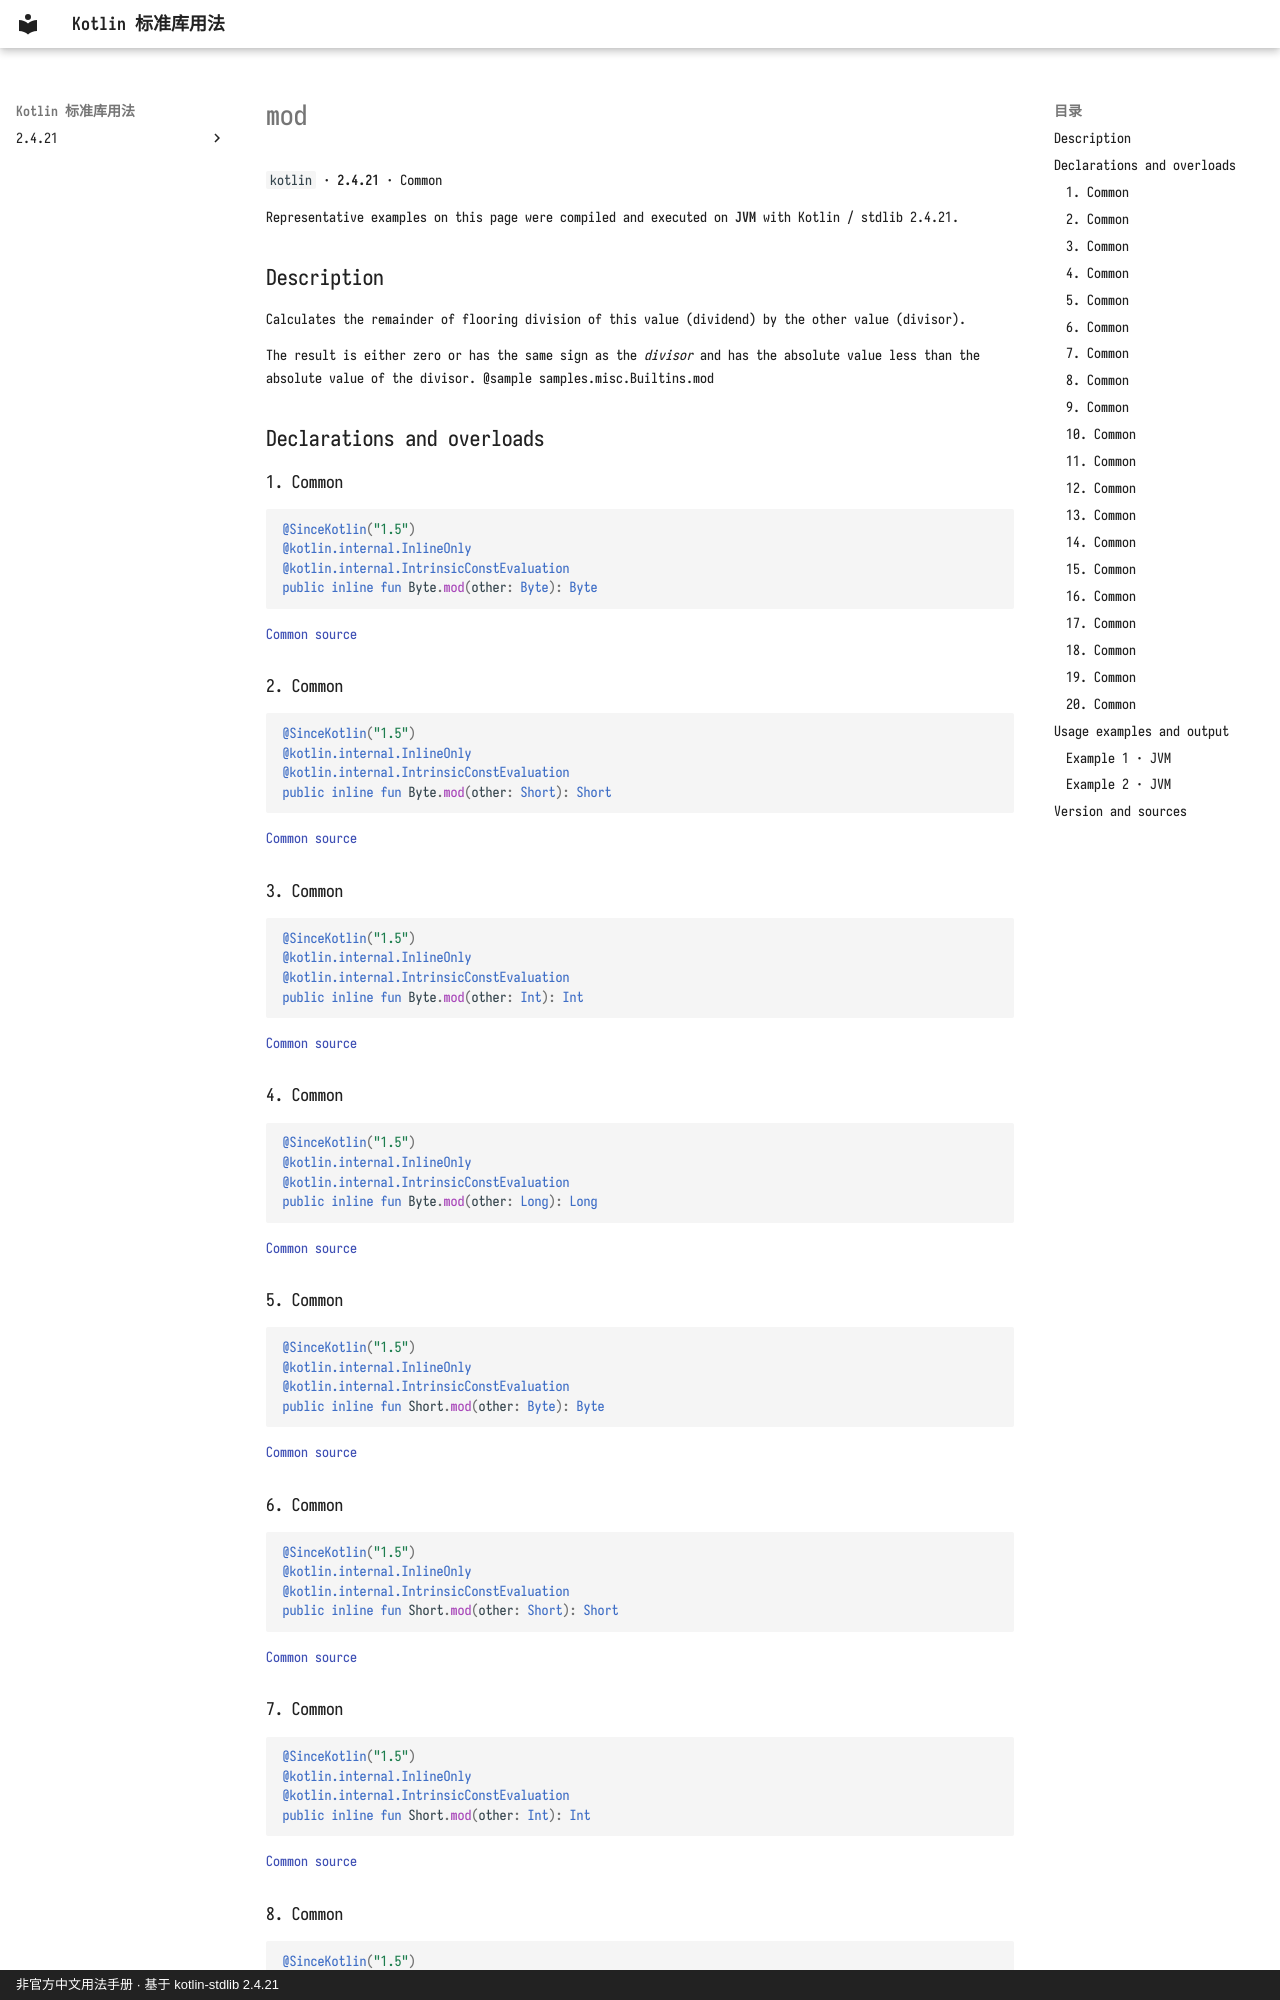

repository: oooooooko/kotlin-stdlib-docs · page: en/api/kotlin/mod--e55cffc8/index.html · generator: mkdocs · copyright: 非官方中文用法手册 · 基于 kotlin-stdlib 2.4.21

# mod

`kotlin` · **2.4.21** · Common

Representative examples on this page were compiled and executed on **JVM** with Kotlin / stdlib 2.4.21.

## Description

Calculates the remainder of flooring division of this value (dividend) by the other value (divisor).

The result is either zero or has the same sign as the _divisor_ and has the absolute value less than the absolute value of the divisor.
@sample samples.misc.Builtins.mod

## Declarations and overloads

### 1. Common

```kotlin
@SinceKotlin("1.5")
@kotlin.internal.InlineOnly
@kotlin.internal.IntrinsicConstEvaluation
public inline fun Byte.mod(other: Byte): Byte
```

[Common source](https://github.com/JetBrains/kotlin/blob/v2.4.21/libraries/stdlib/src/kotlin/util/FloorDivMod.kt#L25)

### 2. Common

```kotlin
@SinceKotlin("1.5")
@kotlin.internal.InlineOnly
@kotlin.internal.IntrinsicConstEvaluation
public inline fun Byte.mod(other: Short): Short
```

[Common source](https://github.com/JetBrains/kotlin/blob/v2.4.21/libraries/stdlib/src/kotlin/util/FloorDivMod.kt#L47)

### 3. Common

```kotlin
@SinceKotlin("1.5")
@kotlin.internal.InlineOnly
@kotlin.internal.IntrinsicConstEvaluation
public inline fun Byte.mod(other: Int): Int
```

[Common source](https://github.com/JetBrains/kotlin/blob/v2.4.21/libraries/stdlib/src/kotlin/util/FloorDivMod.kt#L69)

### 4. Common

```kotlin
@SinceKotlin("1.5")
@kotlin.internal.InlineOnly
@kotlin.internal.IntrinsicConstEvaluation
public inline fun Byte.mod(other: Long): Long
```

[Common source](https://github.com/JetBrains/kotlin/blob/v2.4.21/libraries/stdlib/src/kotlin/util/FloorDivMod.kt#L91)

### 5. Common

```kotlin
@SinceKotlin("1.5")
@kotlin.internal.InlineOnly
@kotlin.internal.IntrinsicConstEvaluation
public inline fun Short.mod(other: Byte): Byte
```

[Common source](https://github.com/JetBrains/kotlin/blob/v2.4.21/libraries/stdlib/src/kotlin/util/FloorDivMod.kt#L113)

### 6. Common

```kotlin
@SinceKotlin("1.5")
@kotlin.internal.InlineOnly
@kotlin.internal.IntrinsicConstEvaluation
public inline fun Short.mod(other: Short): Short
```

[Common source](https://github.com/JetBrains/kotlin/blob/v2.4.21/libraries/stdlib/src/kotlin/util/FloorDivMod.kt#L135)

### 7. Common

```kotlin
@SinceKotlin("1.5")
@kotlin.internal.InlineOnly
@kotlin.internal.IntrinsicConstEvaluation
public inline fun Short.mod(other: Int): Int
```

[Common source](https://github.com/JetBrains/kotlin/blob/v2.4.21/libraries/stdlib/src/kotlin/util/FloorDivMod.kt#L157)

### 8. Common

```kotlin
@SinceKotlin("1.5")
@kotlin.internal.InlineOnly
@kotlin.internal.IntrinsicConstEvaluation
public inline fun Short.mod(other: Long): Long
```

[Common source](https://github.com/JetBrains/kotlin/blob/v2.4.21/libraries/stdlib/src/kotlin/util/FloorDivMod.kt#L179)
